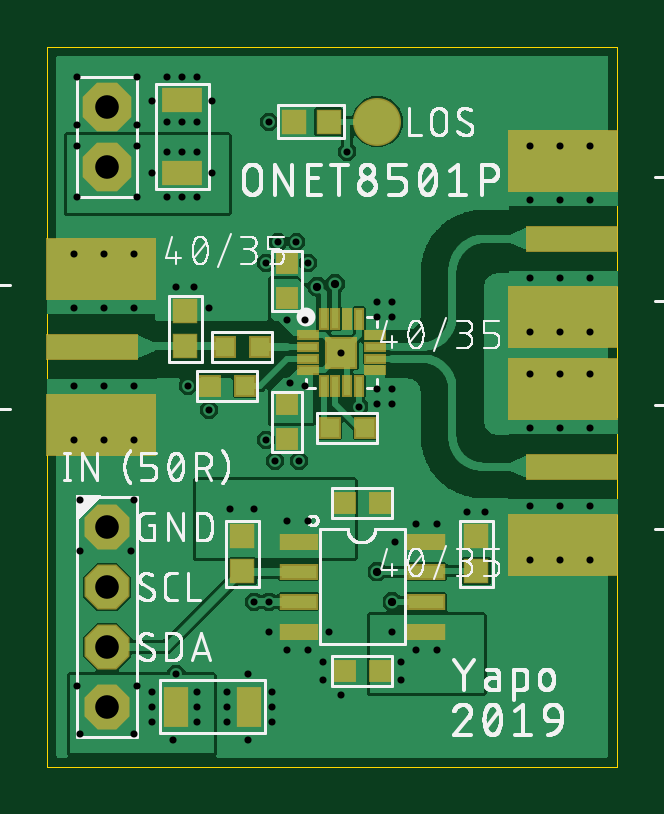
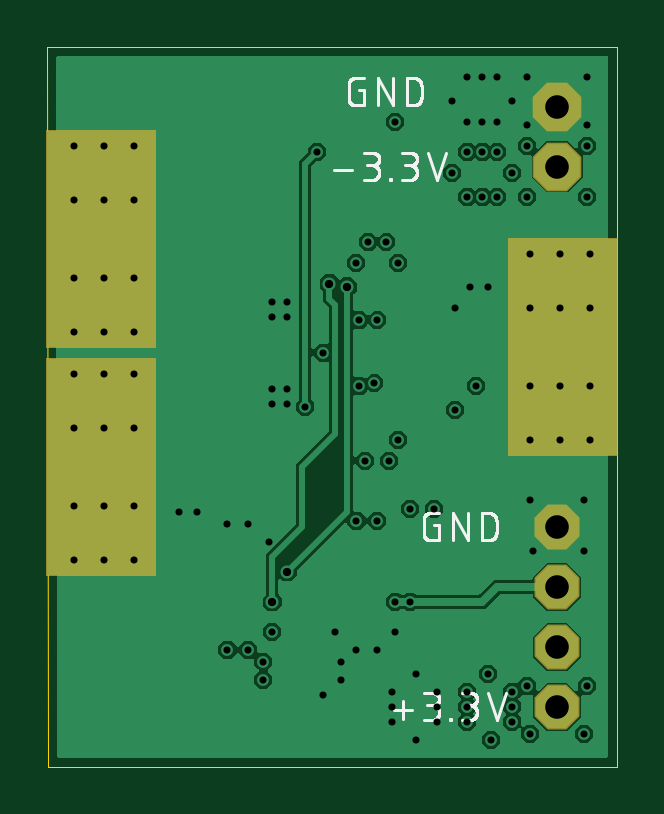
Circuit board: 10 layer files. Board 24.1 x 30.5 mm.
- paste: ONET8501P-breakout.bcream.ger (238 bytes)
- outline: ONET8501P-breakout.boardoutline.ger (232 bytes)
- bottom_copper: ONET8501P-breakout.bottomlayer.ger (40824 bytes)
- bottom_silk: ONET8501P-breakout.bottomsilkscreen.ger (19833 bytes)
- bottom_mask: ONET8501P-breakout.bottomsoldermask.ger (795 bytes)
- drill: ONET8501P-breakout.drills.xln (1925 bytes)
- paste: ONET8501P-breakout.tcream.ger (1657 bytes)
- top_copper: ONET8501P-breakout.toplayer.ger (71211 bytes)
- top_silk: ONET8501P-breakout.topsilkscreen.ger (99899 bytes)
- top_mask: ONET8501P-breakout.topsoldermask.ger (2207 bytes)

=== paste: ONET8501P-breakout.bcream.ger ===
G04 EAGLE Gerber RS-274X export*
G75*
%MOMM*%
%FSLAX34Y34*%
%LPD*%
%INBottom Solder Paste*%
%IPPOS*%
%AMOC8*
5,1,8,0,0,1.08239X$1,22.5*%
G01*
%ADD10R,4.572000X9.144000*%


D10*
X218440Y223520D03*
X218440Y127000D03*
X22860Y177800D03*
M02*

=== outline: ONET8501P-breakout.boardoutline.ger ===
G04 EAGLE Gerber RS-274X export*
G75*
%MOMM*%
%FSLAX34Y34*%
%LPD*%
%INBoard Outline*%
%IPPOS*%
%AMOC8*
5,1,8,0,0,1.08239X$1,22.5*%
G01*
%ADD10C,0.000000*%


D10*
X0Y0D02*
X241100Y0D01*
X241300Y304800D01*
X0Y304800D01*
X0Y0D01*
M02*

=== bottom_copper: ONET8501P-breakout.bottomlayer.ger (40824 bytes, source omitted) ===
=== bottom_silk: ONET8501P-breakout.bottomsilkscreen.ger (19833 bytes, source omitted) ===
=== bottom_mask: ONET8501P-breakout.bottomsoldermask.ger ===
G04 EAGLE Gerber RS-274X export*
G75*
%MOMM*%
%FSLAX34Y34*%
%LPD*%
%INSolder stop mask SOL*%
%IPPOS*%
%AMOC8*
5,1,8,0,0,1.08239X$1,22.5*%
G01*
%ADD10C,0.630200*%
%ADD11R,4.699000X9.271000*%
%ADD12P,2.061953X8X292.500000*%
%ADD13P,2.226909X8X112.500000*%


D10*
X229870Y262890D03*
X204470Y262890D03*
X229870Y184150D03*
X204470Y184150D03*
X217170Y184150D03*
X217170Y262890D03*
D11*
X218440Y223520D03*
D10*
X229870Y166370D03*
X204470Y166370D03*
X229870Y87630D03*
X204470Y87630D03*
X217170Y87630D03*
X217170Y166370D03*
D11*
X218440Y127000D03*
D10*
X11430Y138430D03*
X36830Y138430D03*
X11430Y217170D03*
X36830Y217170D03*
X24130Y217170D03*
X24130Y138430D03*
D11*
X22860Y177800D03*
D12*
X25400Y76200D03*
X25400Y101600D03*
X25400Y50800D03*
X25400Y25400D03*
D13*
X25400Y279400D03*
X25400Y254000D03*
M02*

=== drill: ONET8501P-breakout.drills.xln ===
M48
;GenerationSoftware,Autodesk,EAGLE,9.4.1*%
;CreationDate,2019-06-21T03:18:32Z*%
FMAT,2
ICI,OFF
METRIC,TZ,000.000
T4C0.300
T3C0.350
T2C1.000
%
G90
M71
T2
X2540Y25400
X2540Y27940
X2540Y2540
X2540Y5080
X2540Y10160
X2540Y7620
T3
X12192Y20447
X13970Y8255
X11430Y20320
X14605Y6985
T4
X22987Y20701
X20447Y20701
X12700Y26035
X13208Y15240
X22987Y24003
X5080Y24130
X8763Y6985
X9398Y6985
X14986Y3683
X14605Y5715
X14986Y4445
X16510Y4953
X15621Y4953
X9779Y22225
X6350Y24130
X4445Y25146
X6985Y25146
X3810Y24130
X1270Y24130
X1270Y26289
X3810Y26289
X9398Y27305
X10668Y12954
X10541Y22225
X11049Y21336
X9271Y21336
X6858Y15113
X5969Y16129
X9271Y13843
X9652Y12954
X1143Y13843
X21717Y8763
X21717Y16637
X21717Y14351
X21717Y11049
X1143Y19431
X1143Y16129
X3683Y19431
X3683Y16129
X20447Y8763
X3683Y13843
X1143Y21717
X3683Y21717
X2413Y21717
X2413Y13843
X2413Y16129
X2413Y19431
X20447Y24003
X22987Y8763
X20447Y16637
X22987Y16637
X20447Y14351
X20447Y11049
X22987Y14351
X22987Y11049
X21717Y20701
X21717Y24003
X21717Y26289
X21717Y18415
X20447Y18415
X22987Y18415
X20447Y26289
X22987Y26289
X5080Y27305
X14605Y19685
X13970Y19685
X14605Y16002
X14605Y15367
X13970Y15367
X6858Y19431
X6223Y20320
X5461Y20320
X14605Y19050
X5715Y27305
X6350Y27305
X6985Y28194
X4445Y28194
X5080Y29210
X5715Y29210
X6350Y29210
X3810Y29210
X3810Y3429
X5461Y3937
X5334Y1143
X6350Y1905
X6350Y2540
X6350Y3175
X4445Y3175
X4445Y2540
X4445Y1905
X1270Y29210
X1270Y3429
X1397Y1397
X3683Y1397
X10160Y10414
X7747Y10922
X8763Y10922
X13970Y19050
X13970Y16002
X10922Y18923
X9525Y1905
X7620Y2540
X7620Y3175
X7620Y1905
X3683Y11303
X3556Y9144
X1397Y11303
X1397Y9144
X9525Y2540
X10922Y16129
X10287Y16256
X10160Y18923
X12446Y17526
X5715Y26035
X5715Y24130
X5080Y26035
X6350Y26035
X9398Y5715
X1270Y27178
X3810Y27178
X18542Y10795
X17780Y10795
X15621Y10287
X16510Y10287
X11938Y5715
X14732Y9525
X11049Y10414
X10160Y4953
X11049Y4953
X11684Y4445
X11684Y3683
X12446Y3048
X8509Y3937
X8509Y1143
X9525Y3175
M30
=== paste: ONET8501P-breakout.tcream.ger ===
G04 EAGLE Gerber RS-274X export*
G75*
%MOMM*%
%FSLAX34Y34*%
%LPD*%
%INTop Solder Paste*%
%IPPOS*%
%AMOC8*
5,1,8,0,0,1.08239X$1,22.5*%
G01*
%ADD10R,0.800000X0.800000*%
%ADD11R,1.500000X0.550000*%
%ADD12R,0.800000X0.300000*%
%ADD13R,0.300000X0.800000*%
%ADD14R,1.230000X1.230000*%
%ADD15R,4.572000X2.540000*%
%ADD16R,3.810000X1.016000*%
%ADD17R,0.950000X0.950000*%
%ADD18R,0.900000X1.600000*%
%ADD19R,1.600000X0.900000*%
%ADD20C,1.905000*%


D10*
X140850Y111760D03*
X125850Y111760D03*
X119500Y143510D03*
X134500Y143510D03*
X83700Y161290D03*
X68700Y161290D03*
X90050Y177800D03*
X75050Y177800D03*
D11*
X106350Y95250D03*
X106350Y82550D03*
X106350Y69850D03*
X106350Y57150D03*
X160350Y57150D03*
X160350Y69850D03*
X160350Y82550D03*
X160350Y95250D03*
D12*
X110210Y177760D03*
X110210Y182760D03*
X110210Y172760D03*
X110210Y167760D03*
X138710Y177760D03*
X138710Y182760D03*
X138710Y172760D03*
X138710Y167760D03*
D13*
X121960Y189510D03*
X116960Y189510D03*
X126960Y189510D03*
X131960Y189510D03*
X121960Y161010D03*
X116960Y161010D03*
X126960Y161010D03*
X131960Y161010D03*
D14*
X124460Y175260D03*
D15*
X218440Y256540D03*
X218440Y190500D03*
D16*
X222250Y223520D03*
D15*
X218440Y160020D03*
X218440Y93980D03*
D16*
X222250Y127000D03*
D15*
X22860Y144780D03*
X22860Y210820D03*
D16*
X19050Y177800D03*
D17*
X104510Y273050D03*
X119010Y273050D03*
X181610Y97420D03*
X181610Y82920D03*
X82550Y97420D03*
X82550Y82920D03*
X58420Y178170D03*
X58420Y192670D03*
D18*
X85350Y25400D03*
X54350Y25400D03*
D19*
X57150Y282200D03*
X57150Y251200D03*
D10*
X125850Y40640D03*
X140850Y40640D03*
D20*
X139700Y273050D03*
D10*
X101600Y213240D03*
X101600Y198240D03*
X101600Y138550D03*
X101600Y153550D03*
M02*

=== top_copper: ONET8501P-breakout.toplayer.ger (71211 bytes, source omitted) ===
=== top_silk: ONET8501P-breakout.topsilkscreen.ger (99899 bytes, source omitted) ===
=== top_mask: ONET8501P-breakout.topsoldermask.ger ===
G04 EAGLE Gerber RS-274X export*
G75*
%MOMM*%
%FSLAX34Y34*%
%LPD*%
%INSolder stop mask CMP*%
%IPPOS*%
%AMOC8*
5,1,8,0,0,1.08239X$1,22.5*%
G01*
%ADD10R,0.927000X0.927000*%
%ADD11R,1.627000X0.677000*%
%ADD12R,0.927000X0.427000*%
%ADD13R,0.427000X0.927000*%
%ADD14R,1.357000X1.357000*%
%ADD15R,4.699000X2.667000*%
%ADD16R,3.937000X1.143000*%
%ADD17C,0.630200*%
%ADD18P,2.061953X8X292.500000*%
%ADD19P,2.226909X8X112.500000*%
%ADD20R,1.077000X1.077000*%
%ADD21R,1.027000X1.727000*%
%ADD22R,1.727000X1.027000*%
%ADD23C,2.032000*%


D10*
X140850Y111760D03*
X125850Y111760D03*
X119500Y143510D03*
X134500Y143510D03*
X83700Y161290D03*
X68700Y161290D03*
X90050Y177800D03*
X75050Y177800D03*
D11*
X106350Y95250D03*
X106350Y82550D03*
X106350Y69850D03*
X106350Y57150D03*
X160350Y57150D03*
X160350Y69850D03*
X160350Y82550D03*
X160350Y95250D03*
D12*
X110210Y177760D03*
X110210Y182760D03*
X110210Y172760D03*
X110210Y167760D03*
X138710Y177760D03*
X138710Y182760D03*
X138710Y172760D03*
X138710Y167760D03*
D13*
X121960Y189510D03*
X116960Y189510D03*
X126960Y189510D03*
X131960Y189510D03*
X121960Y161010D03*
X116960Y161010D03*
X126960Y161010D03*
X131960Y161010D03*
D14*
X124460Y175260D03*
D15*
X218440Y256540D03*
X218440Y190500D03*
D16*
X222250Y223520D03*
D17*
X229870Y262890D03*
X204470Y262890D03*
X229870Y184150D03*
X204470Y184150D03*
X217170Y184150D03*
X217170Y262890D03*
D15*
X218440Y160020D03*
X218440Y93980D03*
D16*
X222250Y127000D03*
D17*
X229870Y166370D03*
X204470Y166370D03*
X229870Y87630D03*
X204470Y87630D03*
X217170Y87630D03*
X217170Y166370D03*
D15*
X22860Y144780D03*
X22860Y210820D03*
D16*
X19050Y177800D03*
D17*
X11430Y138430D03*
X36830Y138430D03*
X11430Y217170D03*
X36830Y217170D03*
X24130Y217170D03*
X24130Y138430D03*
D18*
X25400Y76200D03*
X25400Y101600D03*
X25400Y50800D03*
X25400Y25400D03*
D19*
X25400Y279400D03*
X25400Y254000D03*
D20*
X104510Y273050D03*
X119010Y273050D03*
X181610Y97420D03*
X181610Y82920D03*
X82550Y97420D03*
X82550Y82920D03*
X58420Y178170D03*
X58420Y192670D03*
D21*
X85350Y25400D03*
X54350Y25400D03*
D22*
X57150Y282200D03*
X57150Y251200D03*
D10*
X125850Y40640D03*
X140850Y40640D03*
D23*
X139700Y273050D03*
D10*
X101600Y213240D03*
X101600Y198240D03*
X101600Y138550D03*
X101600Y153550D03*
M02*

